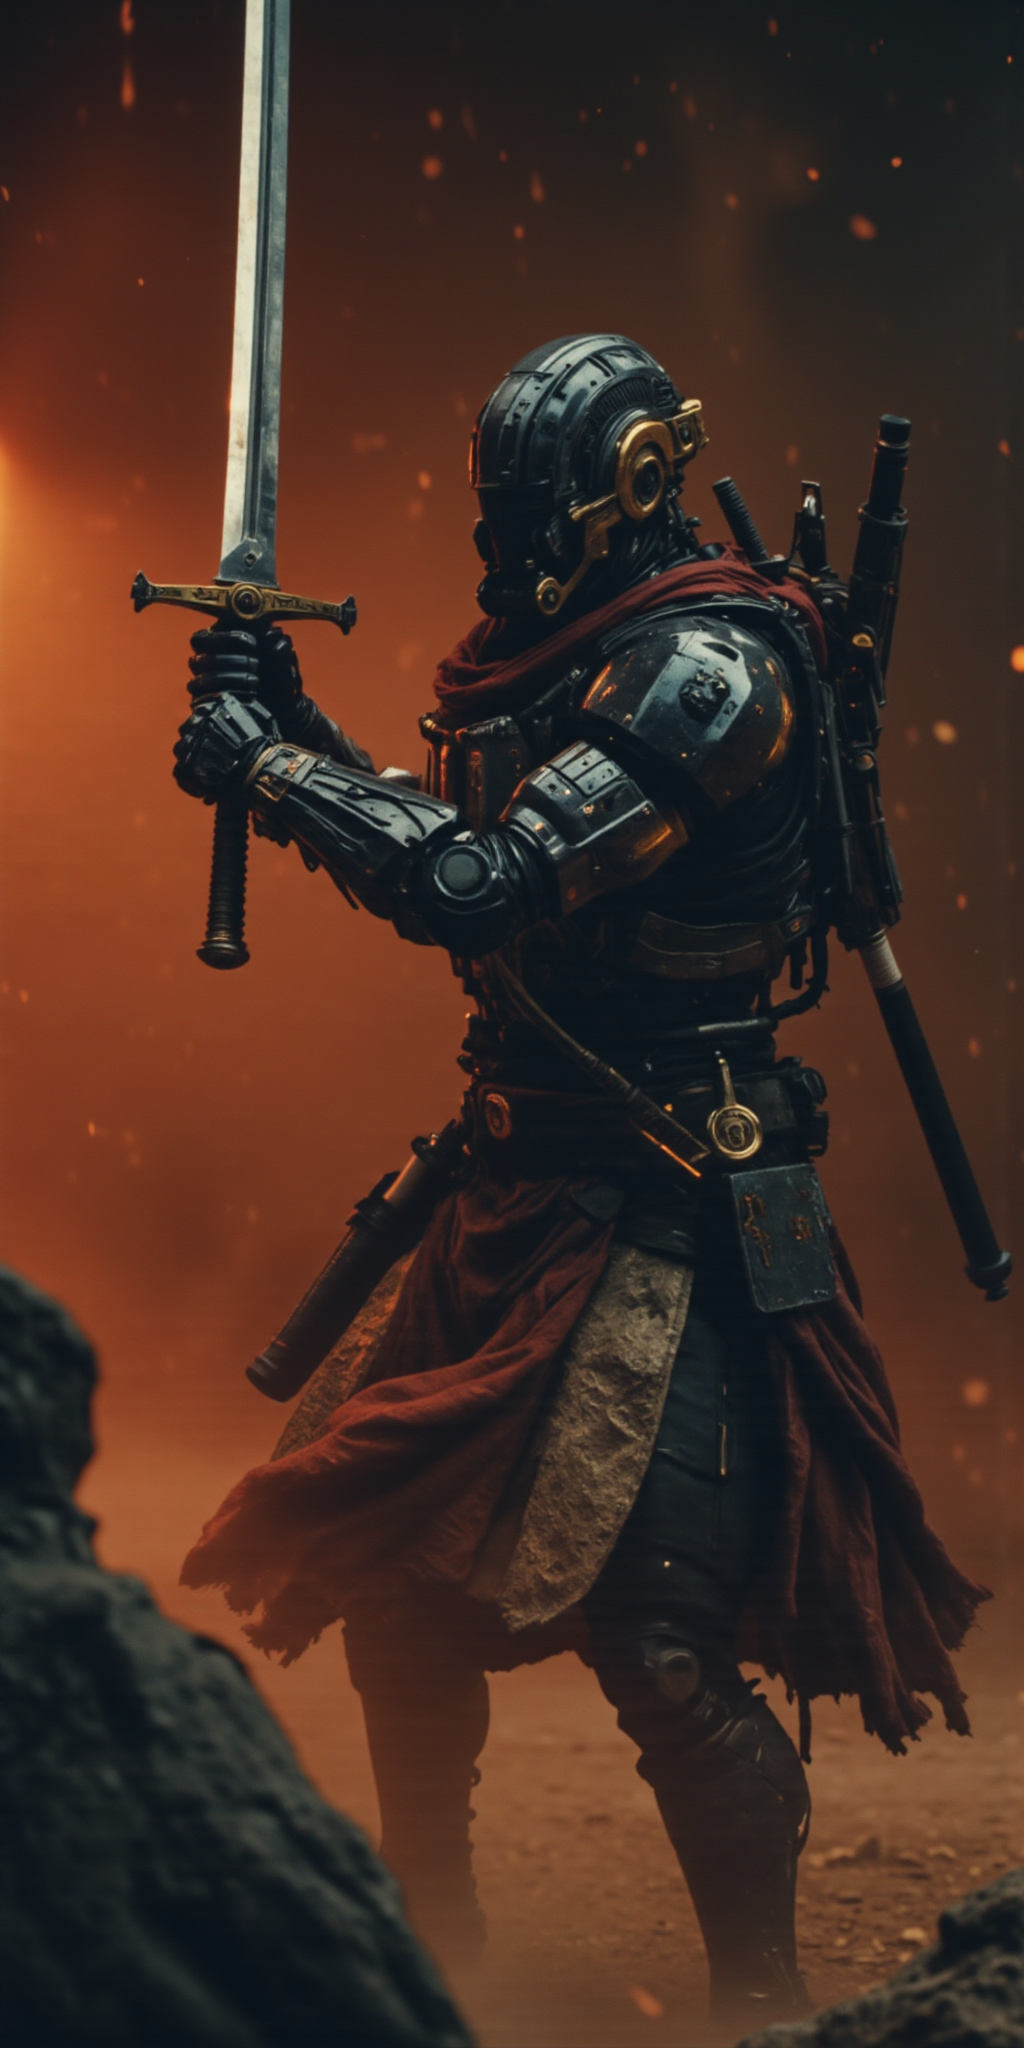
Generation parameters embedded in this image by ComfyUI (PNG 'prompt' text chunk: the API-format workflow graph, JSON):
{"5":{"inputs":{"clip_l":"closeup portrait photo of an Elysium Robot Cyborg Samurai, macro, a captivating vibrant dark capturing the essence of a cyborg Bedouin sorcerer in fight stance, Kneeling infront of japanese shire. ethereal, smoky backdrop. throwing a translucent red/tanslucent amber/black, weapon, katana, holding katana, atmospheric haze, Film grain, cinematic film still, shallow depth of field, highly detailed, high budget, cinemascope, moody, epic, OverallDetail, gorgeous, 2000s vintage RAW photo, photorealistic, candid camera, color graded cinematic, eye catchlights, atmospheric lighting, skin pores, imperfections, natural, shallow dof","t5xxl":"","guidance":3.5},"class_type":"CLIPTextEncodeFlux","_meta":{"title":"CLIPTextEncodeFlux"}},"6":{"inputs":{"width":1024,"height":2048,"batch_size":1},"class_type":"EmptyLatentImage","_meta":{"title":"Empty Latent Image"}},"7":{"inputs":{"samples":["26",0],"vae":["8",0]},"class_type":"VAEDecode","_meta":{"title":"VAE Decode"}},"8":{"inputs":{"vae_name":"diffusion_pytorch_model.safetensors"},"class_type":"VAELoader","_meta":{"title":"Load VAE"}},"21":{"inputs":{"images":["36",0]},"class_type":"PreviewImage","_meta":{"title":"Preview Image"}},"24":{"inputs":{"unet_name":"flux1-dev-Q5_0.gguf"},"class_type":"UnetLoaderGGUF","_meta":{"title":"Unet Loader (GGUF)"}},"25":{"inputs":{"clip_name1":"clip_l.safetensors","clip_name2":"t5-v1_1-xxl-encoder-Q5_K_S.gguf","type":"flux"},"class_type":"DualCLIPLoaderGGUF","_meta":{"title":"DualCLIPLoader (GGUF)"}},"26":{"inputs":{"seed":165799288252148,"steps":38,"cfg":1.0,"sampler_name":"euler","scheduler":"simple","denoise":1.0,"model":["27",0],"positive":["38",0],"negative":["39",0],"latent_image":["6",0]},"class_type":"KSampler","_meta":{"title":"KSampler"}},"27":{"inputs":{"lora_name":"Flux\\ElysiumRobot.safetensors","strength_model":0.9,"strength_clip":1.0,"model":["35",0],"clip":["35",1]},"class_type":"Load Lora","_meta":{"title":"Load Lora"}},"28":{"inputs":{"lora_name":"Flux\\FLUX-Sword Sakura.safetensors","strength_model":0.4,"strength_clip":1.0,"model":["33",0],"clip":["33",1]},"class_type":"Load Lora","_meta":{"title":"Load Lora"}},"30":{"inputs":{"lora_name":"Flux\\sxz-Vintage-Fantasy-Flux.safetensors","strength_model":0.45,"strength_clip":1.0,"model":["24",0],"clip":["25",0]},"class_type":"Load Lora","_meta":{"title":"Load Lora"}},"31":{"inputs":{"lora_name":"Flux\\lith_mimosa_kiel_grw134_FLUX.safetensors","strength_model":0.4,"strength_clip":1.0,"model":["30",0],"clip":["30",1]},"class_type":"Load Lora","_meta":{"title":"Load Lora"}},"32":{"inputs":{"lora_name":"Flux\\m100-flux.safetensors","strength_model":0.35000000000000003,"strength_clip":1.0,"model":["31",0],"clip":["31",1]},"class_type":"Load Lora","_meta":{"title":"Load Lora"}},"33":{"inputs":{"lora_name":"Flux\\m100-style_v.02.safetensors","strength_model":0.35000000000000003,"strength_clip":1.0,"model":["32",0],"clip":["32",1]},"class_type":"Load Lora","_meta":{"title":"Load Lora"}},"35":{"inputs":{"lora_name":"Flux\\- Flux1 - soothing_atmo_V2.0.safetensors","strength_model":0.2,"strength_clip":1.0,"model":["28",0],"clip":["28",1]},"class_type":"Load Lora","_meta":{"title":"Load Lora"}},"36":{"inputs":{"output_path":"[time(%Y-%m-%d)]","filename_prefix":"flux","filename_delimiter":"_","filename_number_padding":4,"filename_number_start":"false","extension":"png","dpi":300,"quality":100,"optimize_image":"true","lossless_webp":"false","overwrite_mode":"false","show_history":"false","show_history_by_prefix":"true","embed_workflow":"true","show_previews":"true","images":["7",0]},"class_type":"Image Save","_meta":{"title":"Image Save"}},"38":{"inputs":{"text":"closeup portrait photo of an Elysium Robot Cyborg Arabian Warrior, macro, a captivating vibrant dark capturing the essence of a cyborg Bedouin sorcerer in fight stance, ethereal, smoky backdrop. throwing a translucent red/tanslucent amber/black, weapon, holding a Huge Giant Greatsword, atmospheric haze, Film grain, cinematic film still, shallow depth of field, highly detailed, high budget, cinemascope, moody, epic, OverallDetail, gorgeous, 2000s vintage RAW photo, photorealistic, candid camera, color graded cinematic, eye catchlights, atmospheric lighting, skin pores, imperfections, natural, shallow dof","clip":["27",1]},"class_type":"CLIPTextEncode","_meta":{"title":"CLIP Text Encode (Prompt)"}},"39":{"inputs":{"text":"","clip":["27",1]},"class_type":"CLIPTextEncode","_meta":{"title":"CLIP Text Encode (Prompt)"}}}